Run: headless pygame with SDL's dummy video driver; simulated clock (each Clock.tick advances the game by its frame time, no real sleeping); random seed 0; keys injected as events and as key.get_pressed() state; mouse plan: one left click at the window centre at the start of phase 2, then a move to the lower-right quarter at the start of phase 3.
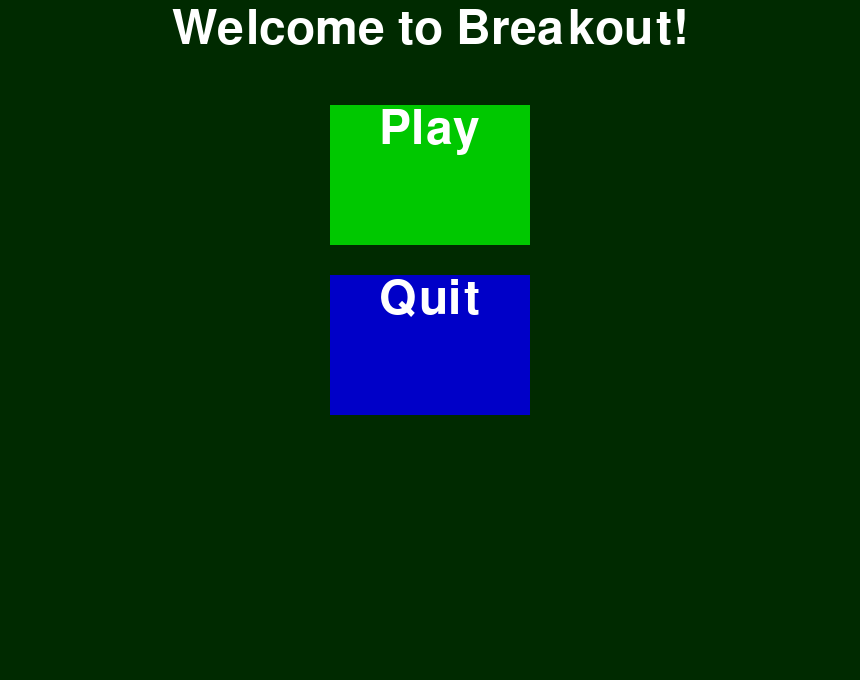
Frame 1 of 1 · flips 1–60 · no input

The pygame program that drew these frames:

#!/usr/local/bin//python3
import pygame, sys
from pygame.locals import *
from math import cos, sin
from random import randint
pygame.init()

SIZE = (860,680)
screen = pygame.display.set_mode(SIZE,DOUBLEBUF)
pygame.display.set_caption("Breakout (Brick Breaker)")
clock = pygame.time.Clock()
FPS = 60
font = pygame.font.SysFont(None, 30)
running = True
MAXBLOCKS = randint(4,7)
count = 0
player = pygame.Rect(SIZE[0] / 2 - 15,SIZE[1] - 8,60,8)
ball = pygame.Rect(SIZE[0] / 2, SIZE[1] / 2, 10, 10)
x_change = 0
ball_speed = 2
score = 0
r = False
x_vel, y_vel = ball_speed, ball_speed
lst = [pygame.Rect(x,y,30,10)
		for x in range(10,SIZE[0]-10,30)
		for y in range(10,250,10)]
BLOCKS_TO_DEMOLISH = len(lst)
losingM = True

def msg(y = 0, message = "Hello World!", size = 30):
	global SIZE, screen
	font = pygame.font.SysFont(None, size)
	txt = font.render(message, True, (255,255,255))
	size = font.size(message)[0]
	xD = int((SIZE[0] - size) / 2)
	screen.blit(txt, (xD, y))

def button(y=0,message=" ",size=30,width=30,height=10,colors=[(255,0,0),(120,0,0)],func=None):
	buttonX = int(SIZE[0] / 2) - int(width / 2)
	mouse, click = pygame.mouse.get_pos(), pygame.mouse.get_pressed()
	if buttonX <= mouse[0] <= buttonX + width and y <= mouse[1] <= y + height:
		screen.fill(colors[1],(buttonX,y,width,height))
		if click[0]:
			try:
				func()
			except TypeError:
				pass
	else:	screen.fill(colors[0],(buttonX,y,width,height))
	msg(y,message,size)
	
startMenu = True

def play():
	global startMenu
	startMenu = False

def paused():
	while True:
		screen.fill((0,42,0))
		msg(y=5,message="Game Paused",size=70)
		msg(y=95,message="Press any key to continue...",size=30)
		for event in pygame.event.get():
			if event.type == pygame.QUIT:
				sys.exit(0)
			elif event.type == pygame.KEYDOWN:
				return None

while startMenu:
	clock.tick(FPS)
	screen.fill((0,42,0))
	msg(y=5,message="Welcome to Breakout!",size=70)
	button(y=105,message="Play",size = 70,width=200,height=140,colors=[(0,200,0),(0,255,0)],func=play)
	button(y=275,message="Quit",size=70,width=200,height=140,colors=[(0,0,200),(0,0,255)],func=sys.exit)
	pygame.display.flip()
	for event in pygame.event.get():
		if event.type == pygame.QUIT:
			sys.exit(0)

def replay():
	global running,MAXBLOCKS,count,player,ball,x_change,ball_speed,\
	score,r,x_vel,y_vel,lst,BLOCKS_TO_DEMOLISH,losingM,b
	running = True
	MAXBLOCKS = randint(4,7)
	count = 0
	player = pygame.Rect(SIZE[0] / 2 - 15,SIZE[1] - 8,60,8)
	ball = pygame.Rect(SIZE[0] / 2, SIZE[1] / 2, 10, 10)
	x_change = 0
	score = 0
	r = False
	x_vel, y_vel = ball_speed, ball_speed
	lst = [pygame.Rect(x,y,30,10)
		for x in range(10,SIZE[0]-10,30)
		for y in range(10,250,10)]
	BLOCKS_TO_DEMOLISH = len(lst)
	losingM = False
	b = False
	return None

def losingMenu():
	while losingM:
		screen.fill((0,42,0))
		msg(y=30,message="You Lose.",size=70)
		button(y=130,message="Play Again",size=30,width=200,height=100,colors=[(0,200,0),(0,255,0)],func=replay)
		button(y=330,message="Quit",size=30,width=200,height=100,colors=[(200,0,0),(255,0,0)],func=sys.exit)
		pygame.display.flip()
		for event in pygame.event.get():
			if event.type == pygame.QUIT:
				sys.exit(0)
b = False

def choice1():
	global ball_speed, x_vel, y_vel,b
	ball_speed = 1
	x_vel, y_vel = ball_speed,ball_speed
	b = True

def choice2():	
	global ball_speed, x_vel, y_vel,b
	ball_speed = 2
	x_vel, y_vel = ball_speed,ball_speed
	b = True

def choice3():
	global ball_speed, x_vel, y_vel,b
	ball_speed = 3
	x_vel, y_vel = ball_speed,ball_speed
	b = True

def split(player,ball):
	rects = []
	for x in range(player.left,player.right,ball.width):
		rects.append(pygame.Rect((x,player.y,ball.width,player.height)))
	return rects

while not b:
	screen.fill((0,42,0))
	msg(y=10,message="Choose Your Speed:",size=70)
	msg(y=210,message="Hint: Best speed is 2",size=70)
	button(y=410,message="1",size=30,width=100,height=50,colors=[(0,200,0),(0,255,0)],func=choice1)
	button(y=510,message="2",size=30,width=100,height=50,colors=[(200,0,0),(255,0,0)],func=choice2)
	button(y=610,message="3",size=30,width=100,height=50,colors=[(0,0,200),(0,0,255)],func=choice3)
	pygame.display.flip()
	for event in pygame.event.get():
		if event.type == pygame.QUIT:
			sys.exit(0)

while running:
	velocities = [
	(v[0] * ball_speed,v[1] * ball_speed) for v in [
	(-3,-1),
	(-2,-2),
	(-1,-3),
	(1,-3),
	(2,-2),
	(3,-1)
	]]
	if ball.y > SIZE[1]:
		losingM = True
		losingMenu()
	clock.tick(FPS)
	screen.fill((0,42,0))
	for blc in lst:
		if count == MAXBLOCKS:
			count = 0
			MAXBLOCKS = randint(4,7)
			y_vel = -y_vel
		if (blc.y <= ball.y <= blc.y + blc.height or blc.y <= ball.y + ball.height <= blc.y + blc.height) and \
				(blc.x <= ball.x <= blc.x + blc.width or \
				blc.x <= ball.x + ball.width <= blc.x + blc.width):
					lst.remove(blc)
					count += 1
					score += 1
					continue
		screen.fill((255,255,255), (blc[0]+2,blc[1]+2,blc[2]-4,blc[3]-4))
	player.x += x_change
	if player.x + player.width > SIZE[0]:
		player.x = SIZE[0] - player.width
	if player.x < 0:
		player.x = 0
	ball.x += x_vel
	ball.y += y_vel
	if ball.x + ball.width >= SIZE[0] or ball.x < 0:
		x_vel *= -1
	if ball.y < 0:
		y_vel *= -1
	rects = split(player,ball)
	for v,rect in enumerate(rects):
		if (rect.top <= ball.top <= rect.bottom or rect.top <= ball.bottom <= rect.bottom) and \
		(rect.left <= ball.left <= rect.right or rect.left <= ball.right <= rect.right): 
			x_vel,y_vel = velocities[v]
			break
	size = font.size(str(score))
	x, y = int(SIZE[0] / 2) - int(size[0] / 2), int(SIZE[1] / 2) - int(size[1] / 2)
	screen.blit(font.render(str(score), True, (255,255,255)), (x,y))
	screen.fill((255,255,255), player)
	screen.fill((255,255,255), ball)
	pygame.display.flip()
	for event in pygame.event.get():
		if event.type == pygame.QUIT:
			sys.exit(0)
		elif event.type == pygame.KEYDOWN:
			if event.key == pygame.K_a or event.key == pygame.K_LEFT:
				x_change = -9
			elif event.key == pygame.K_d or event.key == pygame.K_RIGHT:
				x_change = 9
		elif event.type == pygame.KEYUP:
			if event.key == pygame.K_a or event.key == pygame.K_LEFT or \
			event.key == pygame.K_d or event.key == pygame.K_RIGHT:
				x_change = 0
